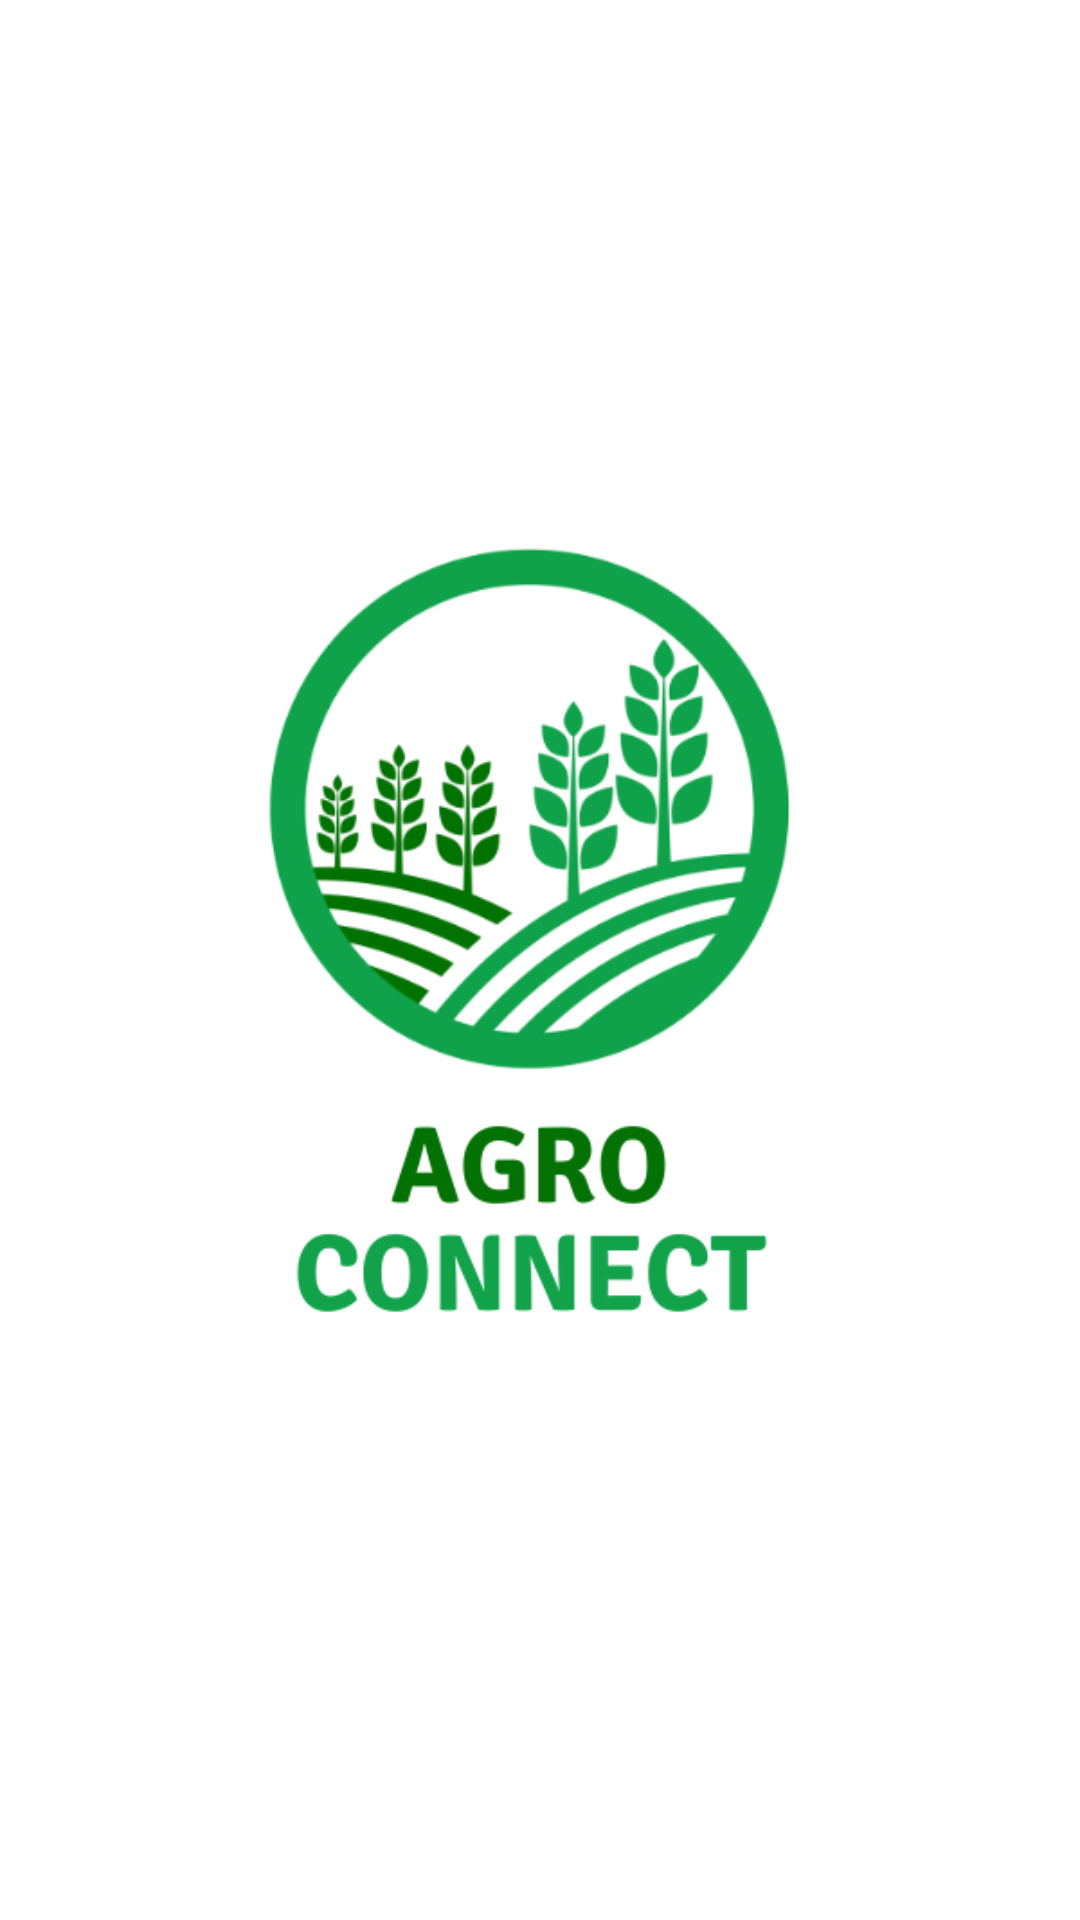

The Android layout XML behind this screen, and the referenced resources:
<!-- AndroidManifest.xml: application theme Theme.AgroConnect -->
<!-- res/layout/activity_splash.xml -->
<?xml version="1.0" encoding="utf-8"?>
<androidx.constraintlayout.widget.ConstraintLayout xmlns:android="http://schemas.android.com/apk/res/android"
    xmlns:app="http://schemas.android.com/apk/res-auto"
    xmlns:tools="http://schemas.android.com/tools"
    android:layout_width="match_parent"
    android:layout_height="match_parent"
    tools:context=".SplashActivity">

    <ImageView
        android:id="@+id/iv_logo"
        android:layout_width="300dp"
        android:layout_height="300dp"
        android:layout_marginStart="24dp"
        android:layout_marginTop="160dp"
        android:layout_marginEnd="24dp"
        app:layout_constraintEnd_toEndOf="parent"
        app:layout_constraintStart_toStartOf="parent"
        app:layout_constraintTop_toTopOf="parent"
        app:srcCompat="@drawable/farm_to_table"
        tools:srcCompat="@tools:sample/avatars" />


</androidx.constraintlayout.widget.ConstraintLayout>
<!-- resources referenced by this layout -->
<resources>
  <!-- drawable farm_to_table: png bitmap (drawable, 68113 bytes) -->
  <style name="Theme.AgroConnect" parent="Theme.MaterialComponents.DayNight.DarkActionBar">
          
          <item name="colorPrimary">@color/purple_500</item>
          <item name="colorPrimaryVariant">@color/purple_700</item>
          <item name="colorOnPrimary">@color/white</item>
          
          <item name="colorSecondary">@color/teal_200</item>
          <item name="colorSecondaryVariant">@color/teal_700</item>
          <item name="colorOnSecondary">@color/black</item>
          
          <item name="android:statusBarColor">?attr/colorPrimaryVariant</item>
          
      </style>
  <color name="purple_500">#0FA149</color>
  <color name="purple_700">#FF3700B3</color>
  <color name="white">#FFFFFFFF</color>
  <color name="teal_200">#FF03DAC5</color>
  <color name="teal_700">#FF018786</color>
  <color name="black">#FF000000</color>
</resources>
